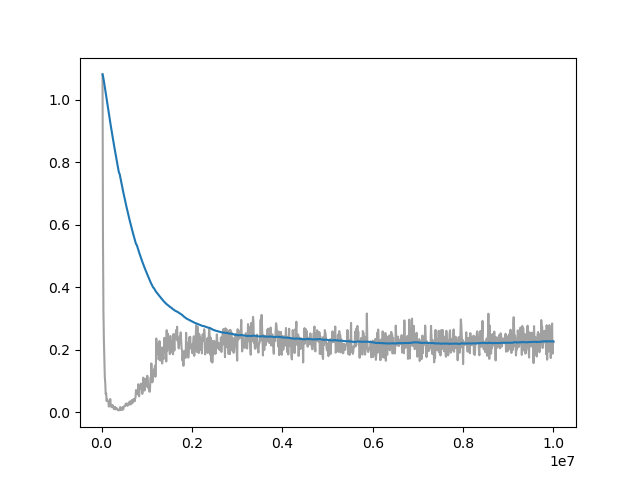

The table this chart was drawn from, first rows:
Wall time, Step, Value
1713101223, 20000, 1.082
1713101258, 30000, 0.5366
1713101291, 40000, 0.3196
1713101323, 50000, 0.229
1713101356, 60000, 0.1639
1713101388, 70000, 0.1135
1713101423, 80000, 0.09368
1713101456, 90000, 0.05806
1713101487, 100000, 0.06223
1713101519, 110000, 0.03665
1713101553, 120000, 0.04235
1713101585, 130000, 0.03749
1713101621, 140000, 0.03614
1713101659, 150000, 0.03406
1713101695, 160000, 0.01835
1713101732, 170000, 0.02788
1713101768, 180000, 0.0255
1713101802, 190000, 0.04279
1713101837, 200000, 0.02683
1713101871, 210000, 0.02145
1713101906, 220000, 0.01647
1713101940, 230000, 0.02096
1713101974, 240000, 0.02358
1713102009, 250000, 0.0203
1713102043, 260000, 0.01659
1713102078, 270000, 0.01025
1713102113, 280000, 0.01244
1713102147, 290000, 0.01627
1713102181, 300000, 0.01767
1713102216, 310000, 0.00959
1713102250, 320000, 0.0131
1713102284, 330000, 0.01231
1713102319, 340000, 0.01248
1713102353, 350000, 0.009646
1713102388, 360000, 0.007103
1713102422, 370000, 0.00811
1713102456, 380000, 0.006258
1713102522, 400000, 0.00784
1713102556, 410000, 0.01699
1713102590, 420000, 0.01211
1713102626, 430000, 0.006872
1713102661, 440000, 0.01376
1713102695, 450000, 0.01096
1713102729, 460000, 0.01655
1713102763, 470000, 0.008446
1713102797, 480000, 0.009986
1713102832, 490000, 0.01862
1713102866, 500000, 0.01953
1713102901, 510000, 0.01984
1713102935, 520000, 0.02017
1713102969, 530000, 0.02724
1713103004, 540000, 0.02666
1713103037, 550000, 0.02811
1713103072, 560000, 0.02866
1713103106, 570000, 0.02076
1713103140, 580000, 0.02616
1713103175, 590000, 0.02476
1713103210, 600000, 0.02399
1713103243, 610000, 0.033
1713103278, 620000, 0.03436
... 914 more rows
